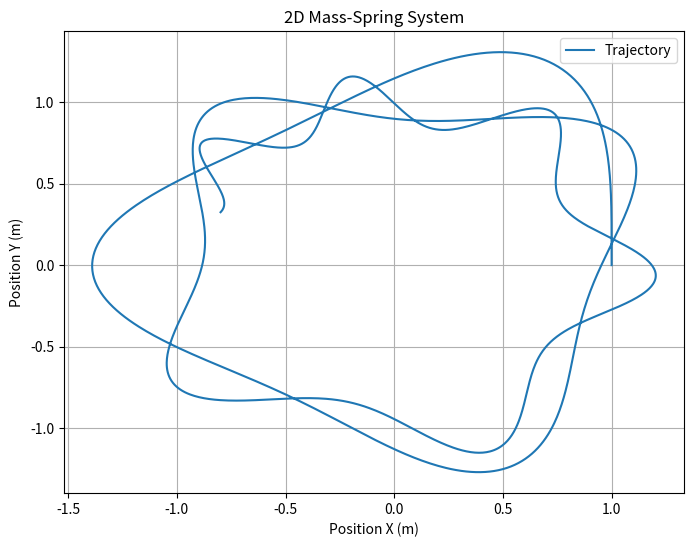

This chart was generated by the following Python code:
import numpy as np
import matplotlib.pyplot as plt

class Mass:
    """Represents a mass connected to the spring."""
    def __init__(self, position, velocity, mass):
        self.position = np.array(position, dtype=float)
        self.velocity = np.array(velocity, dtype=float)
        self.mass = mass

class Spring:
    """Represents a spring with a rest length and spring constant."""
    def __init__(self, k, rest_length):
        self.k = k
        self.rest_length = rest_length

class System:
    """Simulates the mass-spring system in two dimensions."""
    def __init__(self, mass, spring, damping=0.0):
        self.mass = mass
        self.spring = spring
        self.damping = damping  # Damping coefficient

    def force(self):
        """Calculates the spring force on the mass."""
        displacement = np.linalg.norm(self.mass.position) - self.spring.rest_length
        direction = -self.mass.position / np.linalg.norm(self.mass.position)
        spring_force = self.spring.k * displacement * direction
        damping_force = -self.damping * self.mass.velocity
        return spring_force + damping_force

    def derivatives(self, state):
        """Calculates the derivatives for the RK4 method."""
        position = np.array([state[0], state[1]])
        velocity = np.array([state[2], state[3]])
        acceleration = self.force() / self.mass.mass
        return np.array([velocity[0], velocity[1], acceleration[0], acceleration[1]])

    def runge_kutta_step(self, state, dt):
        """Applies one step of the RK4 method."""
        k1 = self.derivatives(state)
        k2 = self.derivatives(state + 0.5 * dt * k1)
        k3 = self.derivatives(state + 0.5 * dt * k2)
        k4 = self.derivatives(state + dt * k3)
        return state + (dt / 6.0) * (k1 + 2 * k2 + 2 * k3 + k4)

    def simulate(self, t_max, dt):
        """Runs the simulation and returns the results."""
        steps = int(t_max / dt)
        state = np.array([*self.mass.position, *self.mass.velocity])
        positions = []
        for _ in range(steps):
            positions.append(state[:2])
            state = self.runge_kutta_step(state, dt)
            self.mass.position = state[:2]
            self.mass.velocity = state[2:]
        return np.array(positions)

# System parameters
mass = Mass(position=[1.0, 0.0], velocity=[0.0, 2.0], mass=1.0)
spring = Spring(k=10.0, rest_length=1.0)
system = System(mass=mass, spring=spring, damping=0.1)

# Simulation
t_max = 20.0
dt = 0.01
positions = system.simulate(t_max, dt)

# Plot results
plt.figure(figsize=(8, 6))
plt.plot(positions[:, 0], positions[:, 1], label="Trajectory")
plt.title("2D Mass-Spring System")
plt.xlabel("Position X (m)")
plt.ylabel("Position Y (m)")
plt.grid()
plt.legend()
plt.show()
